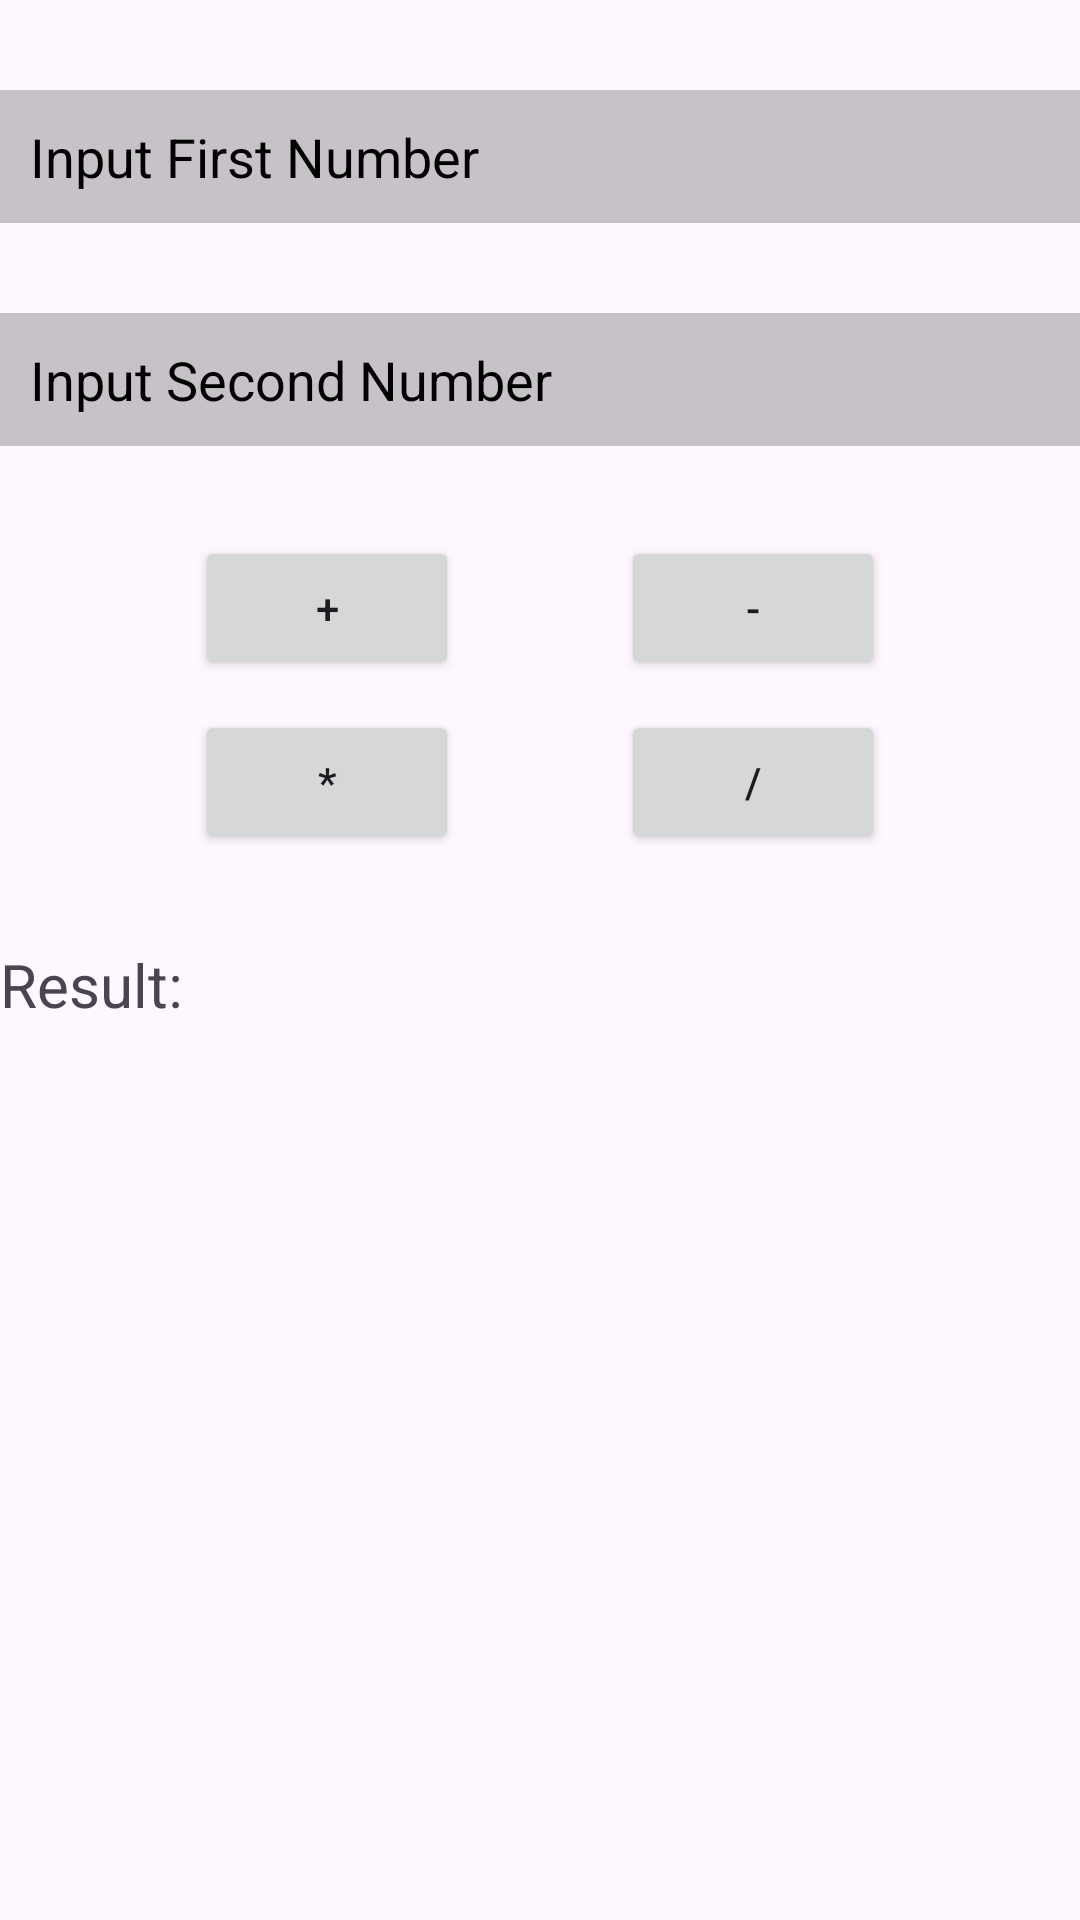

Android layout source for this screen:
<!-- AndroidManifest.xml: application theme Theme.AndroidJavaComponents -->
<!-- res/layout/activity_calculator.xml -->
<?xml version="1.0" encoding="utf-8"?>
<RelativeLayout xmlns:android="http://schemas.android.com/apk/res/android"
    xmlns:app="http://schemas.android.com/apk/res-auto"
    xmlns:tools="http://schemas.android.com/tools"
    android:id="@+id/main"
    android:layout_width="match_parent"
    android:layout_height="match_parent"
    android:layout_marginHorizontal="30dp"
    tools:context=".JavaAndroidComponents.CalculatorActivity">

    <LinearLayout
        android:layout_width="match_parent"
        android:layout_height="wrap_content"
        android:orientation="vertical">

        <EditText
            android:id="@+id/first_number_input"
            android:layout_width="match_parent"
            android:layout_height="wrap_content"
            android:hint="Input First Number"
            android:background="@color/cardview_shadow_start_color"
            android:padding="10dp"
            android:textColor="@color/black"
            android:textColorHint="@color/black"
            android:layout_marginTop="30dp" />

        <EditText
            android:id="@+id/second_number_input"
            android:layout_width="match_parent"
            android:layout_height="wrap_content"
            android:hint="Input Second Number"
            android:background="@color/cardview_shadow_start_color"
            android:padding="10dp"
            android:textColor="@color/black"
            android:textColorHint="@color/black"
            android:layout_marginTop="30dp" />

        <RelativeLayout
            android:layout_width="match_parent"
            android:layout_height="match_parent"
            android:layout_marginVertical="30dp"
            android:layout_marginHorizontal="65dp">

            <Button
                android:id="@+id/addition_btn"
                android:layout_width="wrap_content"
                android:layout_height="wrap_content"
                android:text="+" />

            <Button
                android:id="@+id/subtraction_btn"
                android:layout_width="wrap_content"
                android:layout_height="wrap_content"
                android:layout_alignParentEnd="true"
                android:text="-"/>

            <Button
                android:id="@+id/multiplication_btn"
                android:layout_width="wrap_content"
                android:layout_height="wrap_content"
                android:layout_below="@+id/addition_btn"
                android:layout_marginTop="10dp"
                android:text="*"/>

            <Button
                android:id="@+id/division_btn"
                android:layout_width="wrap_content"
                android:layout_height="wrap_content"
                android:layout_marginTop="10dp"
                android:layout_below="@+id/subtraction_btn"
                android:layout_alignParentEnd="true"
                android:text="/"/>

        </RelativeLayout>

        <TextView
            android:layout_width="wrap_content"
            android:layout_height="wrap_content"
            android:text="Result:"
            android:textSize="20sp"/>

        <TextView
            android:id="@+id/calculate_number"
            android:layout_width="wrap_content"
            android:layout_height="wrap_content"
            android:layout_gravity="center"
            android:textSize="20sp"/>

    </LinearLayout>

</RelativeLayout>
<!-- resources referenced by this layout -->
<resources>
  <style name="Theme.AndroidJavaComponents" parent="Base.Theme.AndroidJavaComponents" />
  <style name="Base.Theme.AndroidJavaComponents" parent="Theme.Material3.DayNight.NoActionBar">
          
          
      </style>
  <!-- not gathered from this repository: default colours our renderer supplied (Android Studio template values) -->
  <color name="black">#FF000000</color>
</resources>
